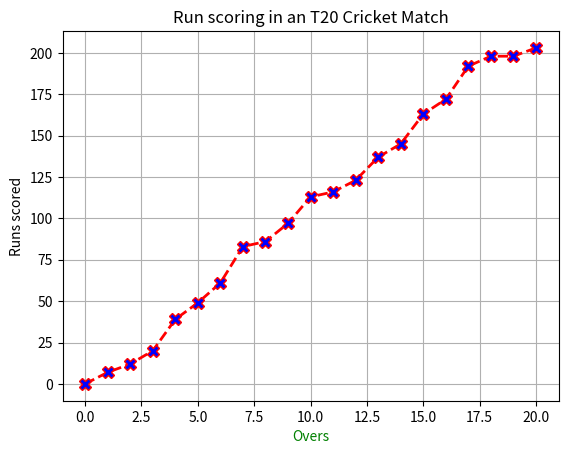

This figure's Python source:
import matplotlib.pyplot as plt 
overs = [0,1,2,3,4,5,6,7,8,9,10,11,12,13,14,15,16,17,18,19,20] 
runs_scored = [0,7,12,20,39,49,61,83,86,97,113,116,123,137,145,163,172,192,198,198,203] 
plt.plot(overs, runs_scored, marker='X', linestyle='dashed',color='red', linewidth=2, 
markerfacecolor='blue', markersize=8) 
plt.xlabel('Overs', color = 'green')  
plt.ylabel('Runs scored') 
plt.title('Run scoring in an T20 Cricket Match') 
plt.grid(True)  
plt.show() 